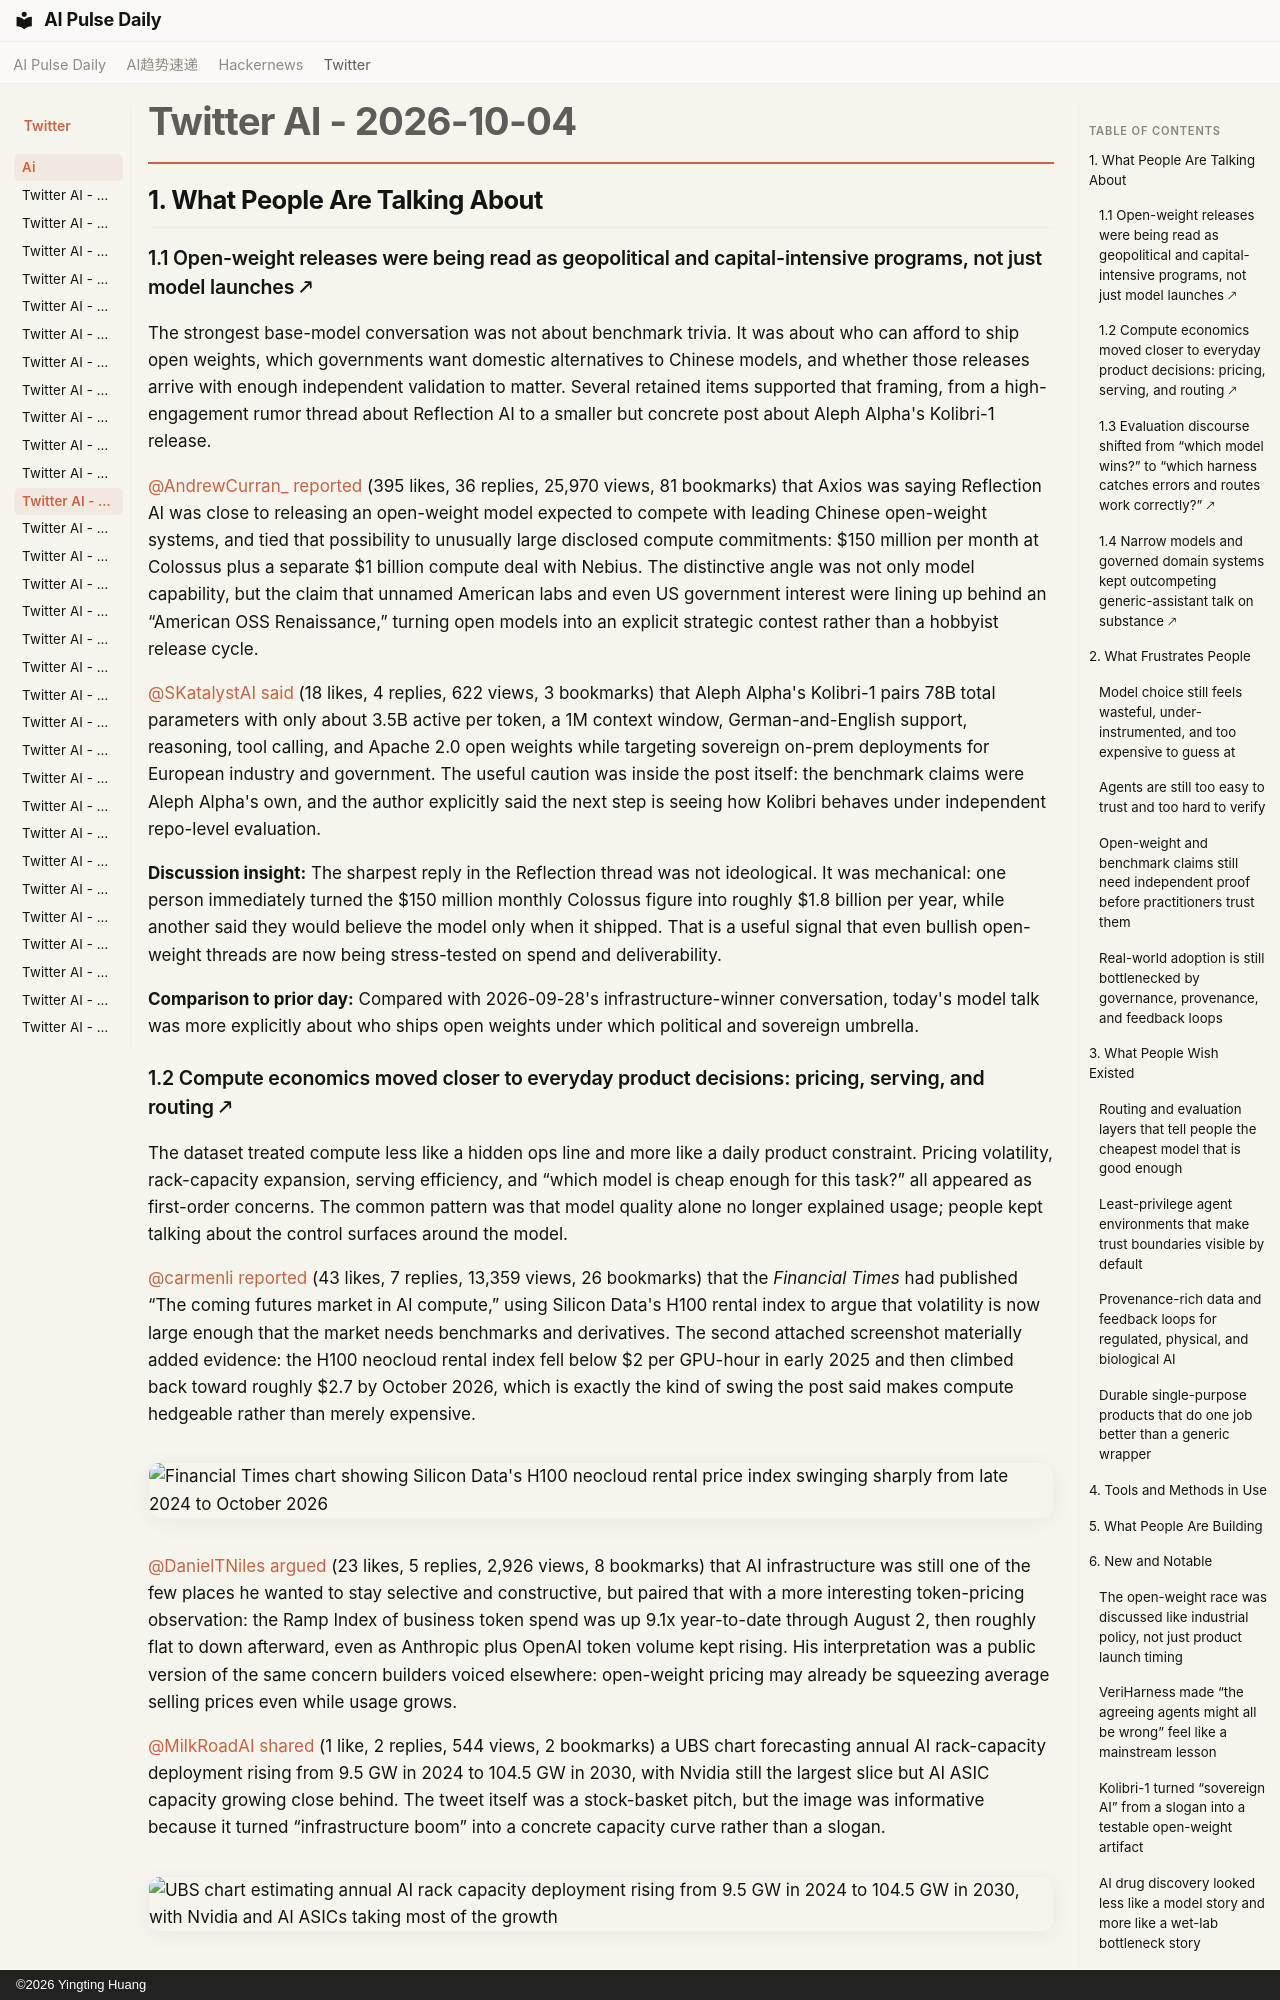

repository: vibewatch/vibewatch.github.io · page: twitter/ai/2026-10-04/index.html · generator: mkdocs · copyright: ©2026 Yingting Huang

# Twitter AI - 2026-10-04

## 1. What People Are Talking About

### 1.1 Open-weight releases were being read as geopolitical and capital-intensive programs, not just model launches 🡕

The strongest base-model conversation was not about benchmark trivia. It was about who can afford to ship open weights, which governments want domestic alternatives to Chinese models, and whether those releases arrive with enough independent validation to matter. Several retained items supported that framing, from a high-engagement rumor thread about Reflection AI to a smaller but concrete post about Aleph Alpha's Kolibri-1 release.

[@AndrewCurran_](https://x.com/AndrewCurran_) [reported](https://x.com/AndrewCurran_/status/2106846163534241912) (395 likes, 36 replies, 25,970 views, 81 bookmarks) that Axios was saying Reflection AI was close to releasing an open-weight model expected to compete with leading Chinese open-weight systems, and tied that possibility to unusually large disclosed compute commitments: $150 million per month at Colossus plus a separate $1 billion compute deal with Nebius. The distinctive angle was not only model capability, but the claim that unnamed American labs and even US government interest were lining up behind an “American OSS Renaissance,” turning open models into an explicit strategic contest rather than a hobbyist release cycle.

[@SKatalystAI](https://x.com/SKatalystAI) [said](https://x.com/SKatalystAI/status/2106844692503466098) (18 likes, 4 replies, 622 views, 3 bookmarks) that Aleph Alpha's Kolibri-1 pairs 78B total parameters with only about 3.5B active per token, a 1M context window, German-and-English support, reasoning, tool calling, and Apache 2.0 open weights while targeting sovereign on-prem deployments for European industry and government. The useful caution was inside the post itself: the benchmark claims were Aleph Alpha's own, and the author explicitly said the next step is seeing how Kolibri behaves under independent repo-level evaluation.

**Discussion insight:** The sharpest reply in the Reflection thread was not ideological. It was mechanical: one person immediately turned the $150 million monthly Colossus figure into roughly $1.8 billion per year, while another said they would believe the model only when it shipped. That is a useful signal that even bullish open-weight threads are now being stress-tested on spend and deliverability.

**Comparison to prior day:** Compared with 2026-09-28's infrastructure-winner conversation, today's model talk was more explicitly about who ships open weights under which political and sovereign umbrella.
